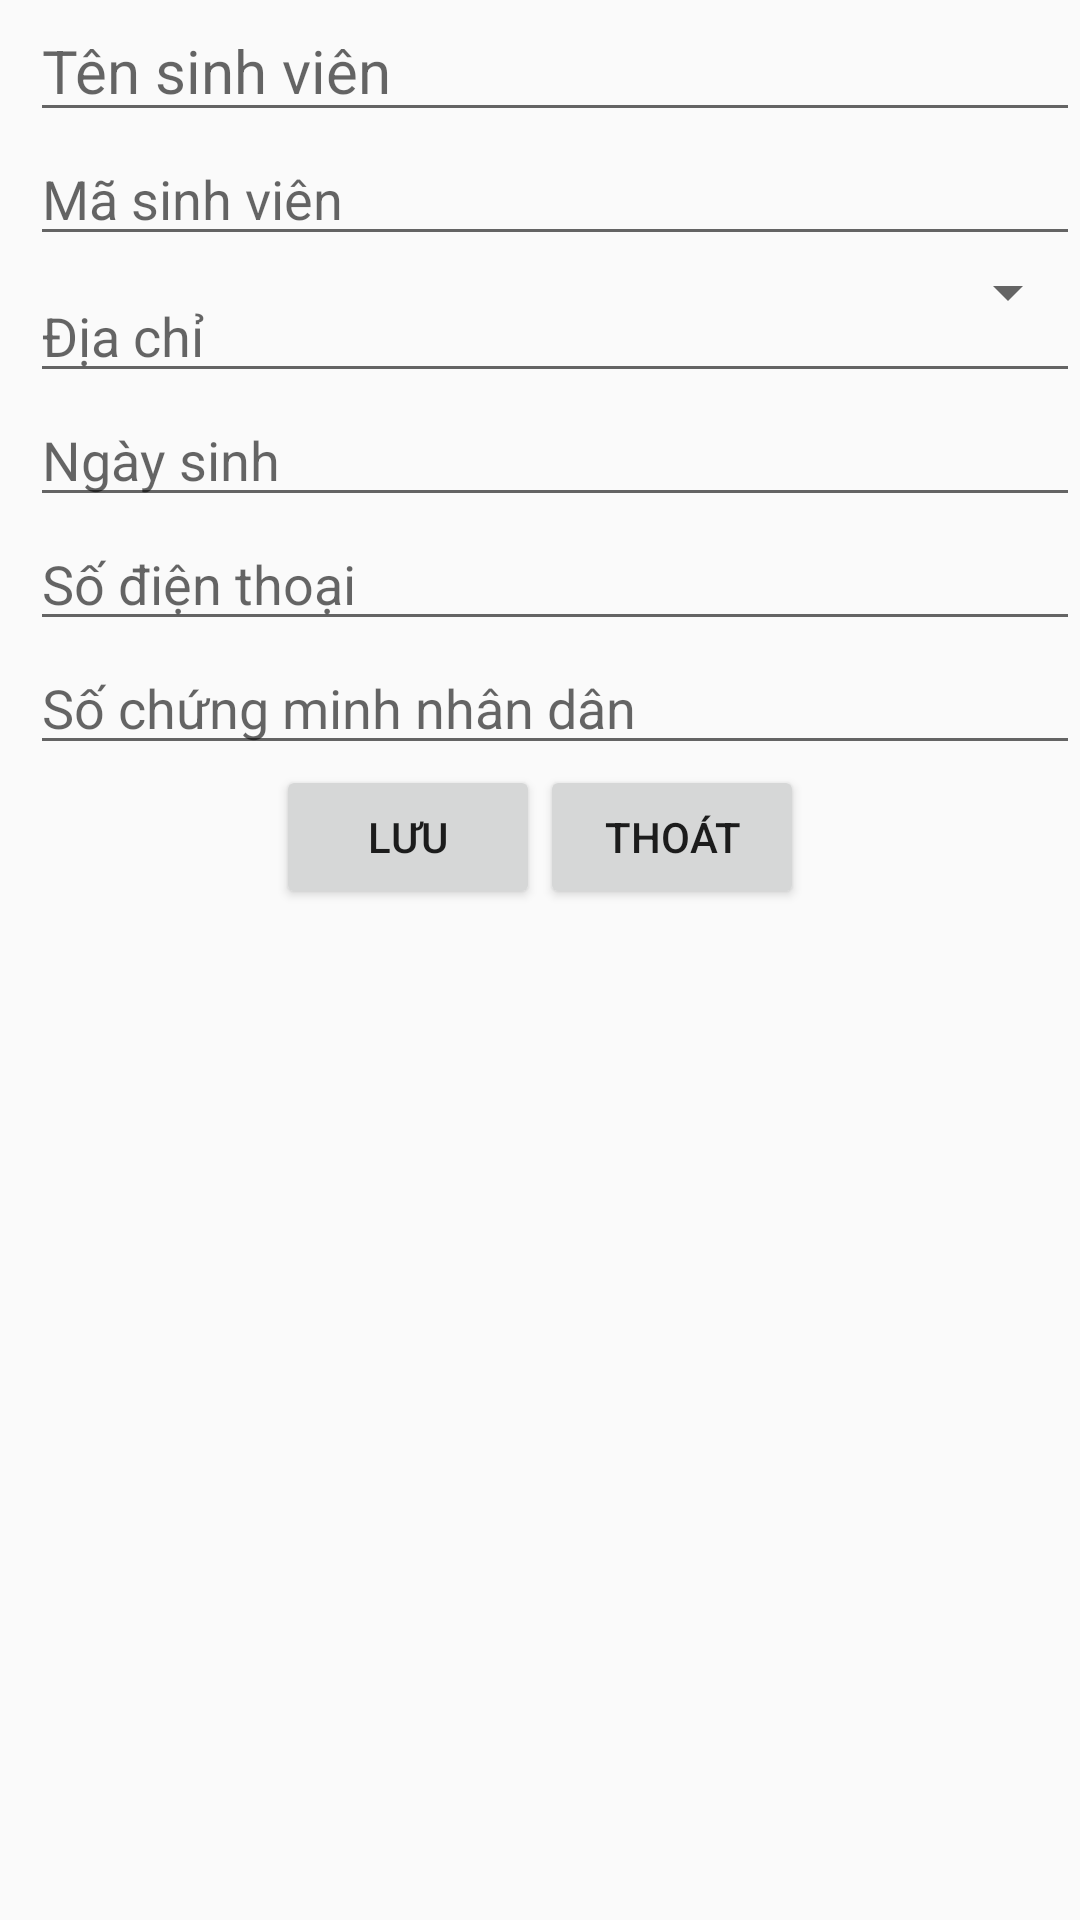

Android layout source for this screen:
<!-- AndroidManifest.xml: application theme AppTheme -->
<!-- res/layout/dialog_themsv.xml -->
<?xml version="1.0" encoding="utf-8"?>
<LinearLayout xmlns:android="http://schemas.android.com/apk/res/android"
    android:layout_width="match_parent"
    android:layout_height="wrap_content"
    android:orientation="vertical">

    <LinearLayout
        android:layout_width="match_parent"
        android:layout_height="wrap_content"
        android:layout_marginLeft="10dp"
        android:orientation="vertical">

        <EditText
            android:id="@+id/EditTenSV"
            android:layout_width="match_parent"
            android:layout_height="match_parent"
            android:hint="Tên sinh viên"
            android:textColor="#f00"
            android:textSize="20dp" />

        <EditText
            android:id="@+id/EditMaSV"
            android:layout_width="match_parent"
            android:layout_height="match_parent"
            android:hint="Mã sinh viên" />

        <Spinner
            android:id="@+id/spinnerGIOITINH"
            android:layout_width="match_parent"
            android:layout_height="wrap_content"
            android:gravity="center" />

        <EditText
            android:id="@+id/EditDiaChi"
            android:layout_width="match_parent"
            android:layout_height="wrap_content"
            android:layout_marginTop="-20dp"
android:hint="Địa chỉ"

            />

        <EditText
            android:id="@+id/EditNgaySinh"
            android:layout_width="match_parent"
            android:layout_height="wrap_content"
            android:hint="Ngày sinh"/>

        <EditText
            android:id="@+id/EditSDT"
            android:layout_width="match_parent"
            android:layout_height="wrap_content"
            android:hint="Số điện thoại"/>

        <EditText
            android:id="@+id/EditCMND"
            android:layout_width="match_parent"
            android:layout_height="wrap_content"
            android:hint="Số chứng minh nhân dân"/>

    </LinearLayout>

    <LinearLayout
        android:layout_width="wrap_content"
        android:layout_height="wrap_content"
        android:layout_gravity="center"
        android:gravity="center"
        android:orientation="horizontal">


        <Button
            android:id="@+id/btnLuu"
            android:layout_width="wrap_content"
            android:layout_height="wrap_content"
            android:text="Lưu" />

        <Button
            android:id="@+id/btnThoat"
            android:layout_width="wrap_content"
            android:layout_height="match_parent"
            android:text="Thoát" />
    </LinearLayout>
</LinearLayout>
<!-- resources referenced by this layout -->
<resources>
  <style name="AppTheme" parent="Theme.AppCompat.Light.DarkActionBar">
          
          <item name="colorPrimary">@color/colorPrimary</item>
          <item name="colorPrimaryDark">@color/colorPrimaryDark</item>
          <item name="colorAccent">@color/colorAccent</item>
      </style>
  <color name="colorPrimary">#6200EE</color>
  <color name="colorPrimaryDark">#3700B3</color>
  <color name="colorAccent">#03DAC5</color>
</resources>
